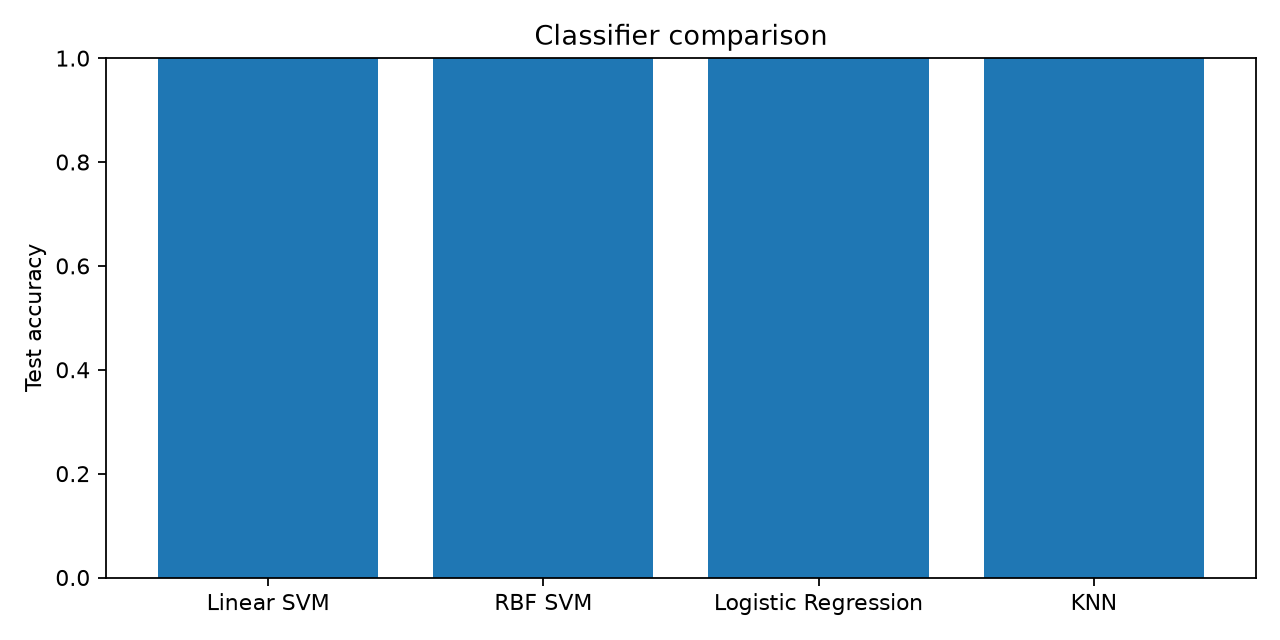

The file beside this chart, header and first rows:
accuracy, classifier, f1_score, precision, recall, roc_auc_ovr_weighted
1.0, Linear SVM, 1.0, 1.0, 1.0, 1.0
1.0, RBF SVM, 1.0, 1.0, 1.0, 1.0
1.0, Logistic Regression, 1.0, 1.0, 1.0, 1.0
1.0, KNN, 1.0, 1.0, 1.0, 1.0
